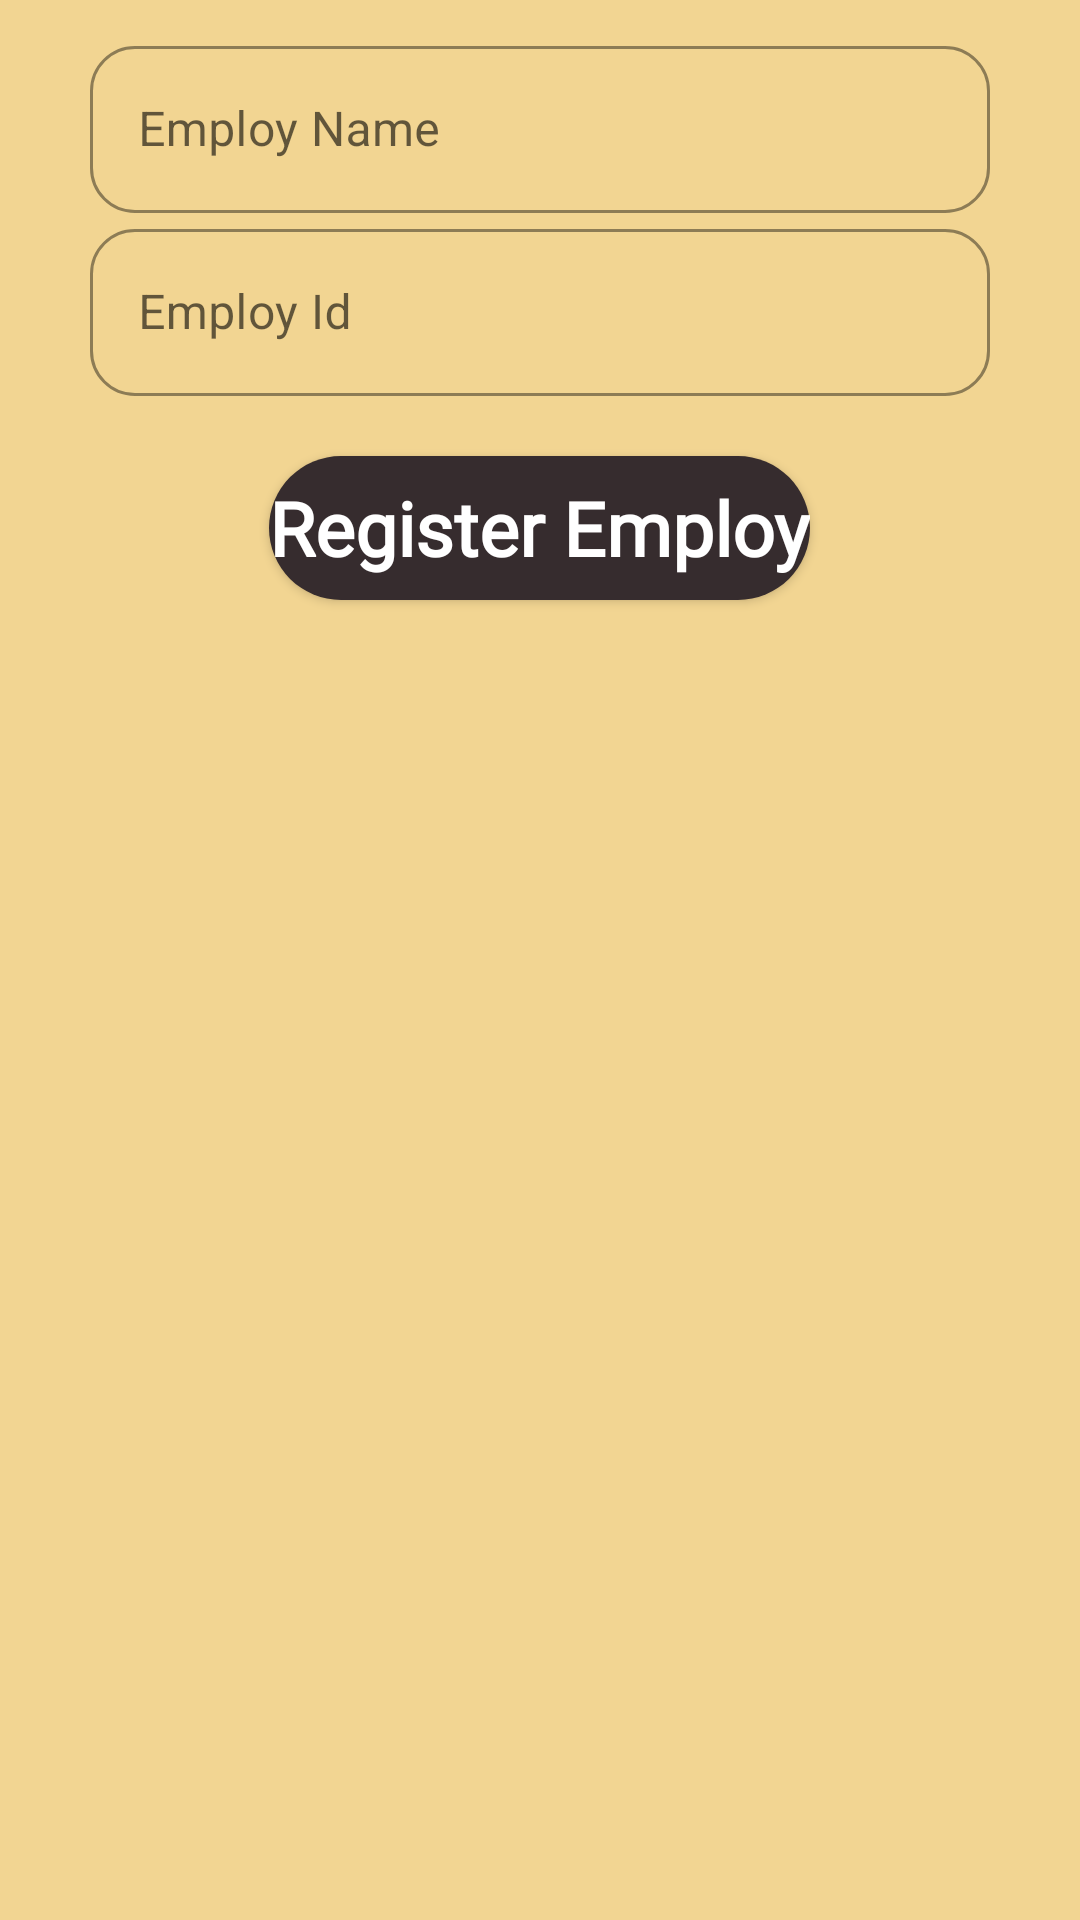

The Android layout XML behind this screen, and the referenced resources:
<!-- AndroidManifest.xml: application theme Theme.FinalYearProject -->
<!-- res/layout/custom_dialog_new_employ.xml -->
<?xml version="1.0" encoding="utf-8"?>
<LinearLayout xmlns:android="http://schemas.android.com/apk/res/android"
    android:layout_width="250dp"
    android:padding="10dp"
    xmlns:app="http://schemas.android.com/apk/res-auto"
    android:background="@color/background_color"
    android:orientation="vertical"
    android:layout_height="wrap_content">

    <com.google.android.material.textfield.TextInputLayout
        android:layout_marginStart="20dp"
        android:layout_marginEnd="20dp"
        android:layout_gravity="center_horizontal"
        style="@style/Widget.MaterialComponents.TextInputLayout.OutlinedBox"
        android:layout_width="match_parent"
        android:hint="Employ Name"
        app:boxCornerRadiusBottomEnd="15dp"
        app:boxCornerRadiusBottomStart="15dp"
        app:boxCornerRadiusTopEnd="15dp"
        app:boxCornerRadiusTopStart="15dp"
        app:boxStrokeColor="@color/button_color_black1"
        app:hintTextColor="@color/button_color_black2"
        android:layout_height="wrap_content">

        <EditText
            android:layout_width="match_parent"
            android:inputType="textEmailAddress"
            android:id="@+id/employName"
            android:layout_height="wrap_content"/>

    </com.google.android.material.textfield.TextInputLayout>

    <com.google.android.material.textfield.TextInputLayout
        android:layout_marginStart="20dp"
        android:layout_marginEnd="20dp"
        android:layout_gravity="center_horizontal"
        style="@style/Widget.MaterialComponents.TextInputLayout.OutlinedBox"
        android:layout_width="match_parent"
        android:hint="Employ Id"
        app:boxCornerRadiusBottomEnd="15dp"
        app:boxCornerRadiusBottomStart="15dp"
        app:boxCornerRadiusTopEnd="15dp"
        app:boxCornerRadiusTopStart="15dp"
        app:boxStrokeColor="@color/button_color_black1"
        app:hintTextColor="@color/button_color_black2"
        android:layout_height="wrap_content">

        <EditText
            android:layout_width="match_parent"
            android:inputType="textEmailAddress"
            android:id="@+id/employId"
            android:layout_height="wrap_content"/>

    </com.google.android.material.textfield.TextInputLayout>

    <Button
        android:layout_marginTop="20dp"
        android:layout_width="wrap_content"
        android:text="Register Employ"
        android:textAllCaps="false"
        android:fontFamily="@font/great_vibes"
        android:textColor="@color/text_color_white"
        android:layout_gravity="center_horizontal"
        android:textSize="25sp"
        android:textStyle="bold"
        android:background="@drawable/actionbar_background"
        android:id="@+id/okButton"
        android:layout_height="wrap_content"/>

</LinearLayout>
<!-- resources referenced by this layout -->
<resources>
  <color name="background_color">#F2D592</color>
  <color name="button_color_black1">#362C2E</color>
  <color name="button_color_black2">#707070</color>
  <color name="text_color_white">#FFFFFF</color>
  <!-- drawable actionbar_background (drawable) -->
  <?xml version="1.0" encoding="utf-8"?>
  <shape xmlns:android="http://schemas.android.com/apk/res/android"
      android:shape="rectangle">
  
      <solid
          android:color="@color/button_color_black1"/>
  
      <corners android:radius="500dp"/>
  
  </shape>
  <style name="Theme.FinalYearProject" parent="Theme.MaterialComponents.DayNight.DarkActionBar">
          
          <item name="colorPrimary">@color/button_color_black1</item>
          <item name="colorPrimaryVariant">@color/background_color</item>
          <item name="colorOnPrimary">@color/white</item>
          
          <item name="colorSecondary">@color/button_color_black2</item>
          <item name="colorSecondaryVariant">@color/teal_700</item>
          <item name="colorOnSecondary">@color/black</item>
          
          <item name="android:statusBarColor" tools:targetApi="l">?attr/colorPrimaryVariant</item>
          
      </style>
  <color name="white">#FFFFFFFF</color>
  <color name="teal_700">#FF018786</color>
  <color name="black">#FF000000</color>
</resources>
